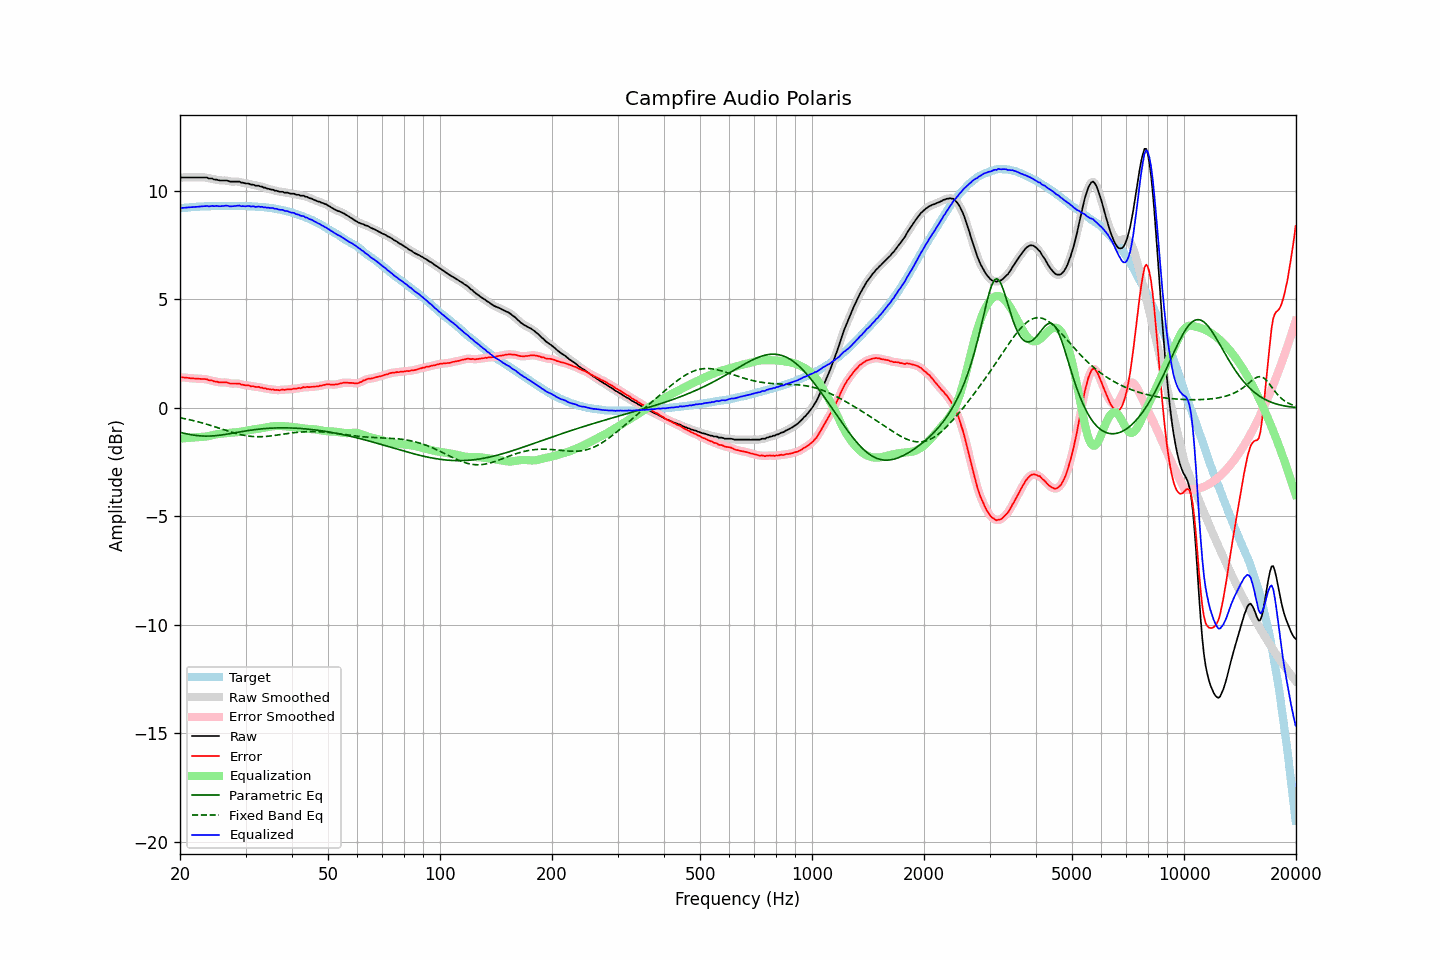

The file beside this chart, header and first rows:
frequency, raw, error, smoothed, error_smoothed, equalization, parametric_eq, fixed_band_eq, equalized_raw, equalized_smoothed, target
20.00, 10.59, 1.40, 10.60, 1.40, -1.41, -1.12, -0.45, 9.18, 9.19, 9.20
20.20, 10.62, 1.42, 10.61, 1.41, -1.41, -1.14, -0.46, 9.22, 9.21, 9.21
20.40, 10.62, 1.41, 10.62, 1.41, -1.40, -1.16, -0.48, 9.22, 9.22, 9.22
20.61, 10.62, 1.40, 10.63, 1.40, -1.39, -1.17, -0.49, 9.23, 9.23, 9.23
20.81, 10.62, 1.40, 10.62, 1.39, -1.39, -1.19, -0.51, 9.23, 9.23, 9.23
21.02, 10.62, 1.39, 10.62, 1.38, -1.38, -1.21, -0.53, 9.24, 9.24, 9.24
21.23, 10.62, 1.38, 10.62, 1.38, -1.38, -1.22, -0.54, 9.25, 9.25, 9.25
21.44, 10.62, 1.37, 10.62, 1.37, -1.37, -1.23, -0.56, 9.25, 9.25, 9.26
21.66, 10.62, 1.37, 10.62, 1.36, -1.36, -1.25, -0.58, 9.26, 9.26, 9.26
21.87, 10.62, 1.36, 10.62, 1.36, -1.36, -1.26, -0.59, 9.26, 9.26, 9.27
22.09, 10.62, 1.36, 10.62, 1.35, -1.35, -1.27, -0.61, 9.27, 9.27, 9.27
22.31, 10.62, 1.35, 10.62, 1.35, -1.35, -1.28, -0.63, 9.27, 9.27, 9.28
22.54, 10.62, 1.35, 10.62, 1.34, -1.35, -1.28, -0.65, 9.28, 9.28, 9.28
22.76, 10.62, 1.34, 10.62, 1.34, -1.34, -1.29, -0.67, 9.28, 9.28, 9.29
22.99, 10.62, 1.34, 10.62, 1.34, -1.34, -1.29, -0.69, 9.29, 9.29, 9.29
23.22, 10.62, 1.34, 10.63, 1.34, -1.33, -1.29, -0.71, 9.30, 9.30, 9.29
23.45, 10.62, 1.33, 10.62, 1.32, -1.32, -1.30, -0.73, 9.31, 9.30, 9.30
23.69, 10.61, 1.32, 10.60, 1.31, -1.30, -1.30, -0.76, 9.31, 9.30, 9.30
23.92, 10.57, 1.28, 10.59, 1.29, -1.29, -1.30, -0.78, 9.28, 9.30, 9.30
24.16, 10.57, 1.28, 10.57, 1.27, -1.27, -1.29, -0.80, 9.30, 9.30, 9.30
24.40, 10.57, 1.27, 10.56, 1.25, -1.26, -1.29, -0.83, 9.32, 9.30, 9.31
24.65, 10.53, 1.23, 10.55, 1.24, -1.24, -1.28, -0.85, 9.30, 9.31, 9.31
24.89, 10.52, 1.22, 10.53, 1.22, -1.22, -1.28, -0.87, 9.30, 9.31, 9.31
25.14, 10.52, 1.22, 10.51, 1.20, -1.21, -1.27, -0.90, 9.31, 9.30, 9.31
25.39, 10.49, 1.19, 10.50, 1.19, -1.20, -1.26, -0.92, 9.30, 9.30, 9.31
25.65, 10.48, 1.18, 10.49, 1.18, -1.19, -1.25, -0.95, 9.29, 9.30, 9.31
25.91, 10.48, 1.18, 10.48, 1.17, -1.18, -1.24, -0.97, 9.30, 9.30, 9.31
26.16, 10.48, 1.18, 10.48, 1.18, -1.17, -1.23, -0.99, 9.31, 9.31, 9.31
26.43, 10.48, 1.18, 10.48, 1.18, -1.16, -1.22, -1.02, 9.32, 9.32, 9.31
26.69, 10.48, 1.18, 10.47, 1.17, -1.16, -1.21, -1.04, 9.33, 9.32, 9.31
26.96, 10.46, 1.16, 10.46, 1.15, -1.15, -1.20, -1.07, 9.31, 9.31, 9.31
27.23, 10.43, 1.13, 10.44, 1.14, -1.15, -1.18, -1.09, 9.29, 9.30, 9.31
27.50, 10.43, 1.13, 10.43, 1.13, -1.14, -1.17, -1.11, 9.29, 9.29, 9.31
27.77, 10.43, 1.13, 10.43, 1.12, -1.14, -1.16, -1.13, 9.30, 9.29, 9.31
28.05, 10.43, 1.13, 10.43, 1.13, -1.13, -1.15, -1.16, 9.31, 9.31, 9.31
28.33, 10.43, 1.13, 10.44, 1.13, -1.12, -1.13, -1.18, 9.31, 9.32, 9.31
28.62, 10.43, 1.13, 10.43, 1.12, -1.11, -1.12, -1.20, 9.32, 9.32, 9.31
28.90, 10.43, 1.13, 10.42, 1.11, -1.10, -1.11, -1.21, 9.33, 9.32, 9.31
29.19, 10.38, 1.08, 10.40, 1.09, -1.09, -1.09, -1.23, 9.29, 9.31, 9.31
29.48, 10.38, 1.08, 10.38, 1.07, -1.08, -1.08, -1.25, 9.30, 9.30, 9.31
29.78, 10.36, 1.06, 10.36, 1.05, -1.07, -1.07, -1.26, 9.30, 9.29, 9.31
30.08, 10.34, 1.04, 10.35, 1.05, -1.05, -1.06, -1.28, 9.29, 9.30, 9.31
30.38, 10.34, 1.05, 10.34, 1.04, -1.04, -1.05, -1.29, 9.31, 9.30, 9.30
30.68, 10.33, 1.04, 10.32, 1.03, -1.02, -1.03, -1.30, 9.31, 9.30, 9.30
30.99, 10.29, 1.00, 10.31, 1.02, -1.01, -1.02, -1.31, 9.28, 9.30, 9.30
31.30, 10.29, 1.01, 10.29, 1.00, -1.00, -1.01, -1.31, 9.29, 9.29, 9.29
31.61, 10.28, 1.00, 10.27, 0.98, -0.99, -1.00, -1.32, 9.29, 9.28, 9.29
31.93, 10.24, 0.97, 10.26, 0.98, -0.98, -0.99, -1.32, 9.26, 9.28, 9.28
32.24, 10.24, 0.97, 10.24, 0.97, -0.97, -0.98, -1.33, 9.27, 9.27, 9.28
32.57, 10.24, 0.98, 10.23, 0.96, -0.96, -0.98, -1.33, 9.29, 9.28, 9.27
32.89, 10.20, 0.94, 10.21, 0.95, -0.94, -0.97, -1.32, 9.26, 9.27, 9.27
33.22, 10.20, 0.95, 10.19, 0.93, -0.93, -0.96, -1.32, 9.27, 9.26, 9.26
33.55, 10.15, 0.90, 10.16, 0.91, -0.91, -0.95, -1.32, 9.24, 9.25, 9.26
33.89, 10.15, 0.91, 10.14, 0.90, -0.90, -0.95, -1.31, 9.25, 9.24, 9.25
34.23, 10.11, 0.88, 10.12, 0.88, -0.89, -0.94, -1.31, 9.23, 9.23, 9.24
34.57, 10.10, 0.88, 10.10, 0.87, -0.87, -0.94, -1.30, 9.23, 9.23, 9.23
34.92, 10.07, 0.86, 10.08, 0.86, -0.86, -0.93, -1.29, 9.21, 9.22, 9.22
35.27, 10.06, 0.85, 10.06, 0.85, -0.85, -0.93, -1.28, 9.21, 9.21, 9.22
35.62, 10.05, 0.86, 10.04, 0.84, -0.84, -0.92, -1.27, 9.21, 9.20, 9.20
35.97, 10.01, 0.83, 10.03, 0.84, -0.84, -0.92, -1.26, 9.18, 9.19, 9.19
... 635 more rows
